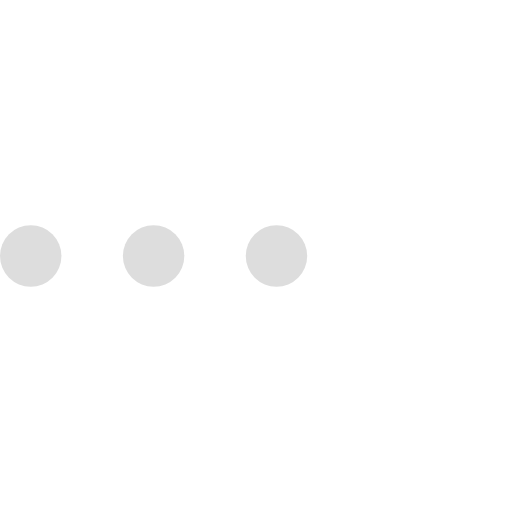
t = 0.00 s
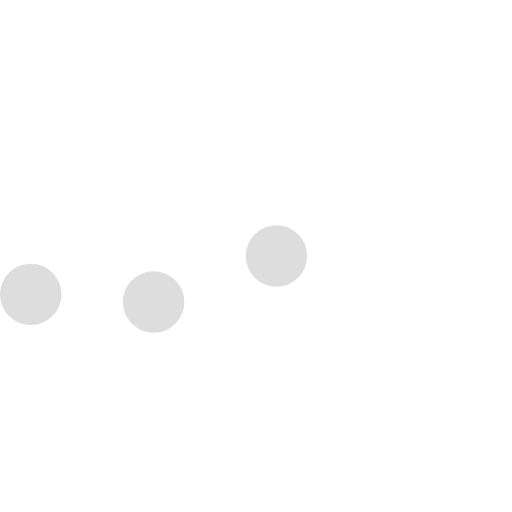
t = 0.23 s
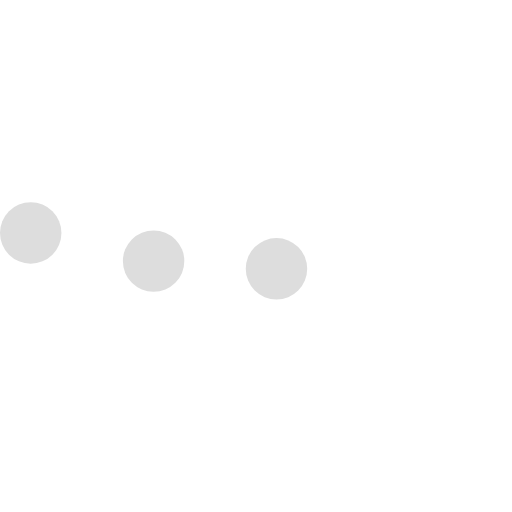
t = 0.43 s
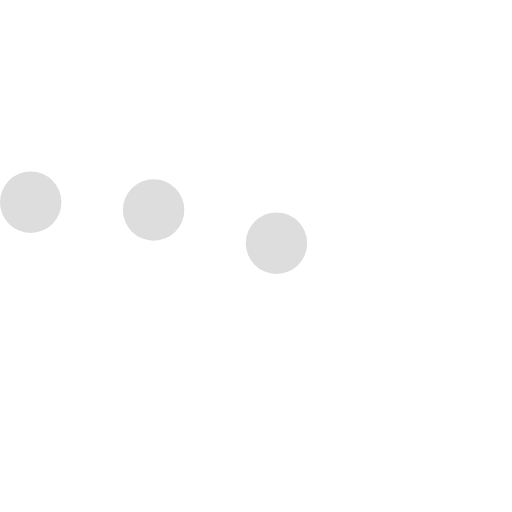
t = 0.68 s
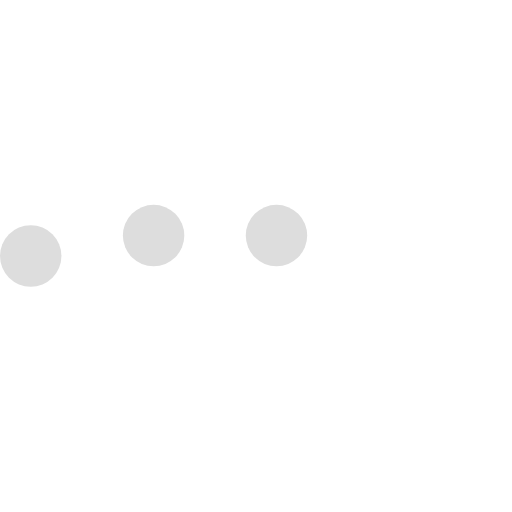
t = 0.85 s
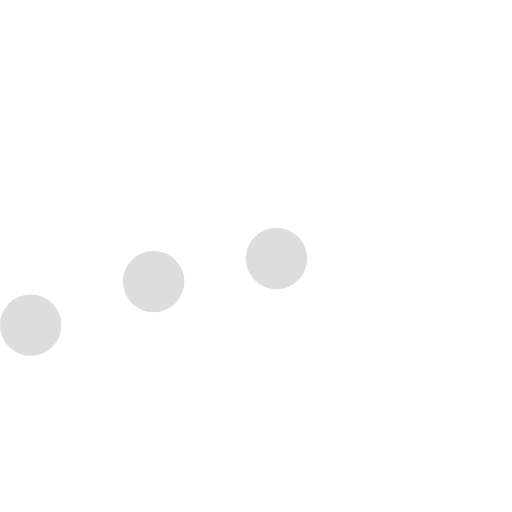
t = 1.08 s

The animated SVG that drew these frames (rendered in a browser with its animation timeline set to each time). Animation: 3 SMIL elements (animateTransform=3); one cycle of 1.30 s, repeats indefinitely.

<svg version="1.1" id="L5" xmlns="http://www.w3.org/2000/svg" xmlns:xlink="http://www.w3.org/1999/xlink" x="0px" y="0px"
  viewBox="0 0 100 100" enable-background="new 0 0 0 0" xml:space="preserve">
  <circle fill="#ddd" stroke="none" cx="6" cy="50" r="6">
    <animateTransform 
       attributeName="transform" 
       dur="1s" 
       type="translate" 
       values="0 15 ; 0 -15; 0 15" 
       repeatCount="indefinite" 
       begin="0.1"/>
  </circle>
  <circle fill="#ddd" stroke="none" cx="30" cy="50" r="6">
    <animateTransform 
       attributeName="transform" 
       dur="1s" 
       type="translate" 
       values="0 10 ; 0 -10; 0 10" 
       repeatCount="indefinite" 
       begin="0.2"/>
  </circle>
  <circle fill="#ddd" stroke="none" cx="54" cy="50" r="6">
    <animateTransform 
       attributeName="transform" 
       dur="1s" 
       type="translate" 
       values="0 5 ; 0 -5; 0 5" 
       repeatCount="indefinite" 
       begin="0.3"/>
  </circle>
</svg>
